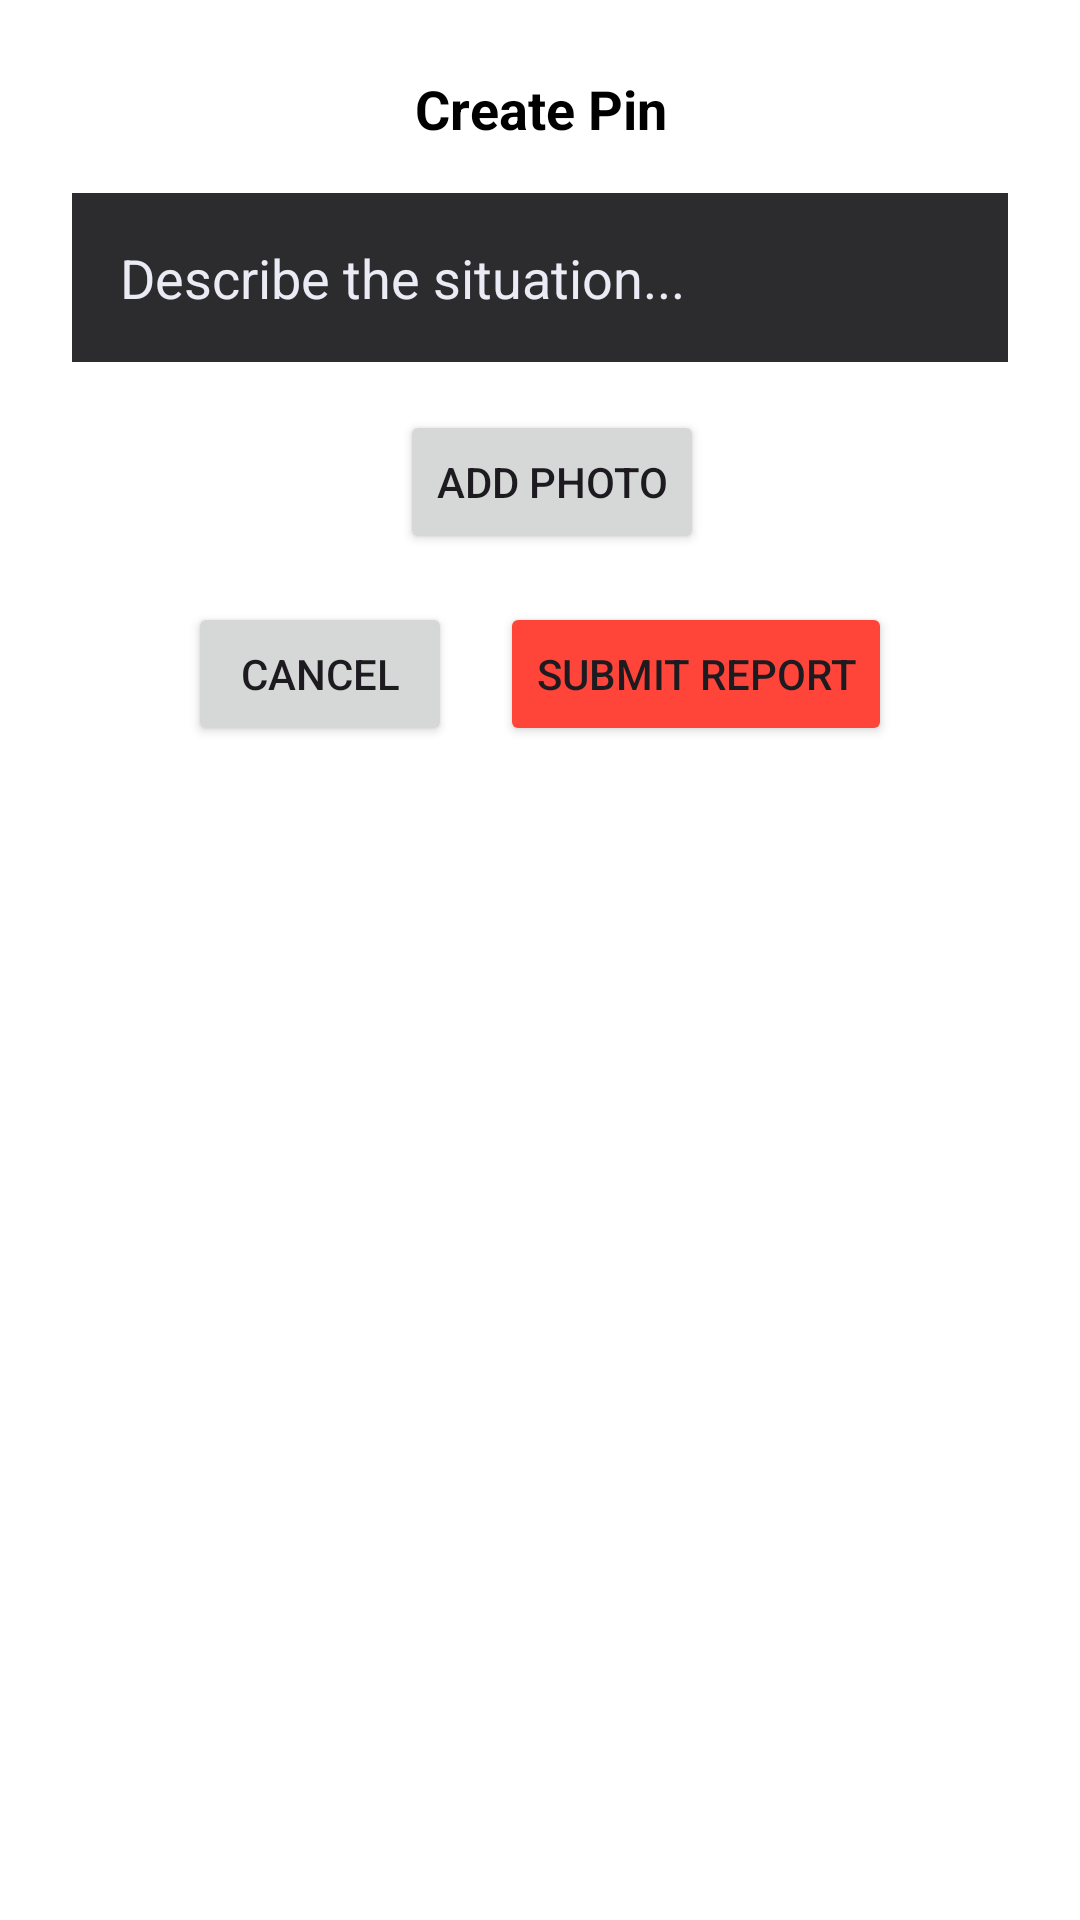

The Android layout XML behind this screen, and the referenced resources:
<!-- AndroidManifest.xml: application theme Theme.derrite -->
<!-- res/layout/dialog_report_input.xml -->
<?xml version="1.0" encoding="utf-8"?>
<LinearLayout xmlns:android="http://schemas.android.com/apk/res/android"
    android:layout_width="match_parent"
    android:layout_height="wrap_content"
    android:orientation="vertical"
    android:padding="24dp"
    android:background="@color/black">

    <TextView
        android:layout_width="match_parent"
        android:layout_height="wrap_content"
        android:text="Create Pin"
        android:textColor="@color/white"
        android:textSize="18sp"
        android:textStyle="bold"
        android:gravity="center"
        android:layout_marginBottom="16dp" />

    <com.google.android.material.textfield.TextInputEditText
        android:id="@+id/edit_report_text"
        android:layout_width="match_parent"
        android:layout_height="wrap_content"
        android:hint="Describe the situation..."
        android:textColor="@color/white"
        android:textColorHint="@color/text_hint"
        android:background="@color/surface_variant"
        android:padding="16dp"
        android:layout_marginBottom="16dp" />

    <LinearLayout
        android:layout_width="match_parent"
        android:layout_height="wrap_content"
        android:orientation="horizontal"
        android:gravity="center"
        android:layout_marginBottom="16dp">

        <Button
            android:id="@+id/btn_add_photo"
            android:layout_width="wrap_content"
            android:layout_height="wrap_content"
            android:text="Add Photo"
            android:layout_marginStart="8dp" />

    </LinearLayout>

    <LinearLayout
        android:layout_width="match_parent"
        android:layout_height="wrap_content"
        android:orientation="horizontal"
        android:gravity="center">

        <Button
            android:id="@+id/btn_cancel"
            android:layout_width="wrap_content"
            android:layout_height="wrap_content"
            android:text="Cancel"
            android:layout_marginEnd="16dp" />

        <Button
            android:id="@+id/btn_submit"
            android:layout_width="wrap_content"
            android:layout_height="wrap_content"
            android:text="Submit Report"
            android:backgroundTint="@color/primary" />

    </LinearLayout>

</LinearLayout>
<!-- resources referenced by this layout -->
<resources>
  <color name="black">#FFFFFF</color>
  <color name="primary">#FF453A</color>
  <color name="surface_variant">#2C2C2E</color>
  <color name="text_hint">#EBEBF5</color>
  <color name="white">#000000</color>
  <color name="primary_dark">#FF2D23</color>
  <color name="accent">#0A84FF</color>
  <color name="surface">#1C1C1E</color>
  <color name="text_primary">#FFFFFF</color>
  <color name="text_secondary">#EBEBF5</color>
  <color name="background">#1A1A1A</color>
  <color name="error">#FF453A</color>
  <color name="border_color">#38383A</color>
  <color name="text_tertiary">#EBEBF5</color>
  <style name="DarkAlertDialogTheme" parent="ThemeOverlay.Material3.MaterialAlertDialog">
          
          <item name="colorSurface">@color/dialog_background</item>
          <item name="colorOnSurface">@color/text_primary</item>
          <item name="android:colorBackground">@color/dialog_background</item>
  
          
          <item name="android:textColorPrimary">@color/text_primary</item>
          <item name="android:textColorSecondary">@color/text_secondary</item>
          <item name="textColorAlertDialogListItem">@color/text_primary</item>
  
          
          <item name="colorPrimary">@color/accent</item>
          <item name="colorOnPrimary">@color/white</item>
          <item name="buttonBarButtonStyle">@style/DarkDialogButton</item>
  
          
          <item name="shapeAppearanceOverlay">@style/RoundedDialogShape</item>
  
          
          <item name="android:listDivider">@null</item>
      </style>
  <style name="WhiteCardStyle" parent="Widget.Material3.CardView.Elevated">
          <item name="cardBackgroundColor">@color/dialog_background</item>
          <item name="android:background">@color/dialog_background</item>
          <item name="strokeColor">@color/border_color</item>
          <item name="strokeWidth">0dp</item>
          <item name="cardElevation">0dp</item>
      </style>
  <color name="dialog_background">#E63A3A3C</color>
  <style name="DarkDialogButton" parent="Widget.Material3.Button.TextButton.Dialog">
          <item name="android:textColor">@color/accent</item>
          <item name="android:textAllCaps">false</item>
          <item name="rippleColor">@color/accent</item>
      </style>
  <style name="RoundedDialogShape" parent="">
          <item name="cornerFamily">rounded</item>
          <item name="cornerSize">12dp</item>
      </style>
</resources>
